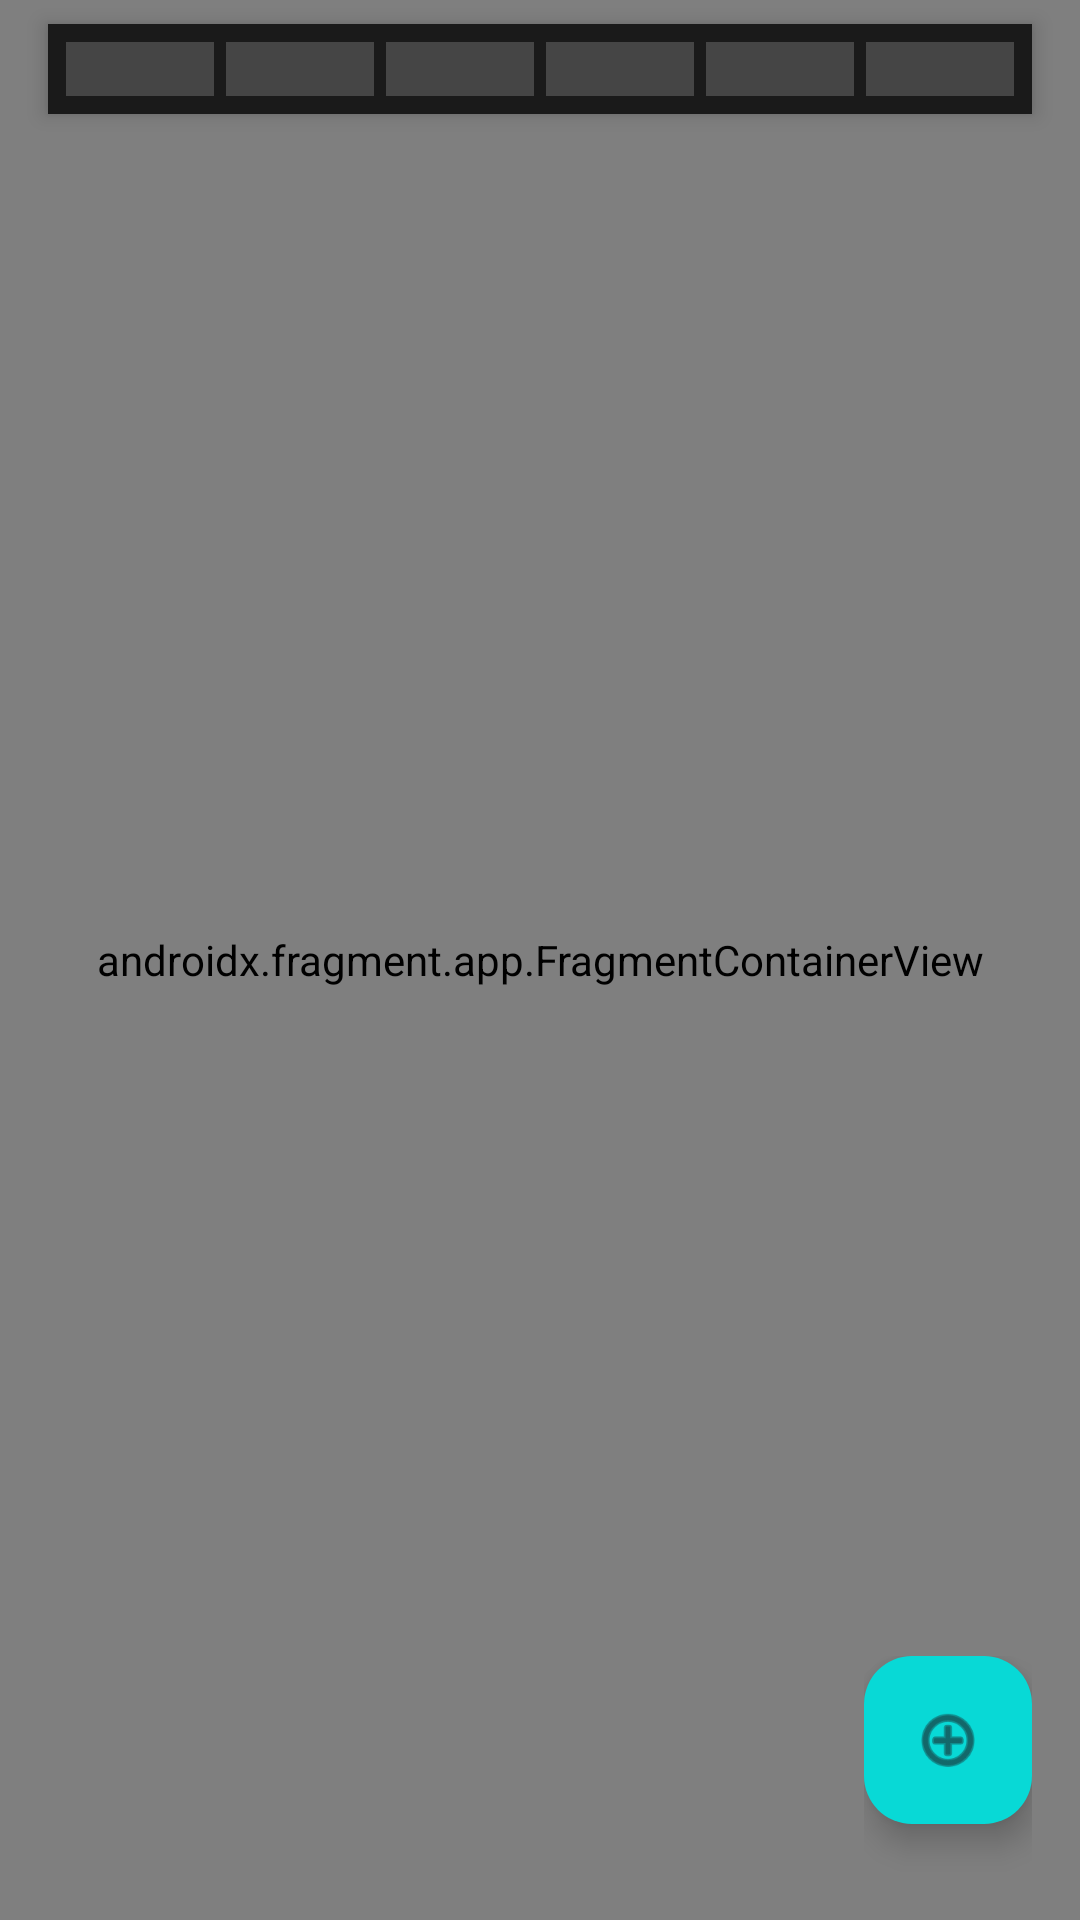

Android layout source for this screen:
<!-- AndroidManifest.xml: application theme Theme.TreasureMap -->
<!-- res/layout/activity_treasuremap.xml -->
<?xml version="1.0" encoding="utf-8"?>
<androidx.constraintlayout.widget.ConstraintLayout xmlns:android="http://schemas.android.com/apk/res/android"
    xmlns:app="http://schemas.android.com/apk/res-auto"
    xmlns:tools="http://schemas.android.com/tools"
    android:id="@+id/main"
    android:layout_width="match_parent"
    android:layout_height="match_parent"
    tools:context=".activities.TreasuremapActivity">

    <androidx.fragment.app.FragmentContainerView
        android:id="@+id/map"
        android:name="com.google.android.gms.maps.SupportMapFragment"
        android:layout_width="match_parent"
        android:layout_height="match_parent" />

    <include
        android:id="@+id/proxBarLayout"
        layout="@layout/proximity_bar" />

    <include
        android:id="@+id/profileLayout"
        layout="@layout/user_profile_card"
        android:layout_width="wrap_content"
        android:layout_height="wrap_content"
        android:visibility="gone"
        app:layout_constraintTop_toTopOf="parent"
        app:layout_constraintBottom_toBottomOf="parent"
        app:layout_constraintStart_toStartOf="parent"
        app:layout_constraintEnd_toEndOf="parent" />

    <include
        android:id="@+id/controlLayout"
        layout="@layout/ui_bar"
        android:layout_width="wrap_content"
        android:layout_height="wrap_content"
        app:layout_constraintEnd_toEndOf="parent"
        app:layout_constraintBottom_toBottomOf="parent" />

    <include
        android:id="@+id/addTreasureLayout"
        layout="@layout/treasure_create_card"
        android:layout_width="0dp"
        android:layout_height="wrap_content"
        android:visibility="gone"
        app:layout_constraintTop_toTopOf="parent"
        app:layout_constraintBottom_toBottomOf="parent"
        app:layout_constraintStart_toStartOf="parent"
        app:layout_constraintEnd_toEndOf="parent" />

</androidx.constraintlayout.widget.ConstraintLayout>
<!-- res/layout/proximity_bar.xml (included above) -->
<?xml version="1.0" encoding="utf-8"?>
<androidx.constraintlayout.widget.ConstraintLayout xmlns:android="http://schemas.android.com/apk/res/android"
    xmlns:tools="http://schemas.android.com/tools"
    android:layout_width="match_parent"
    android:layout_height="match_parent"
    xmlns:app="http://schemas.android.com/apk/res-auto"
    android:fitsSystemWindows="true">

    <LinearLayout
        android:id="@+id/proxBarLayout"
        android:layout_width="match_parent"
        android:layout_height="30dp"
        android:layout_marginHorizontal="16dp"
        android:layout_marginTop="8dp"
        android:background="#1A1A1A"
        android:elevation="4dp"
        android:orientation="horizontal"
        android:padding="4dp"
        app:layout_constraintTop_toTopOf="parent"
        tools:layout_editor_absoluteX="16dp">

        <View
            android:id="@+id/light1"
            android:layout_width="0dp"
            android:layout_height="match_parent"
            android:layout_margin="2dp"
            android:layout_weight="1"
            android:alpha="0.3"
            android:background="@android:color/darker_gray" />

        <View
            android:id="@+id/light2"
            android:layout_width="0dp"
            android:layout_height="match_parent"
            android:layout_margin="2dp"
            android:layout_weight="1"
            android:alpha="0.3"
            android:background="@android:color/darker_gray" />

        <View
            android:id="@+id/light3"
            android:layout_width="0dp"
            android:layout_height="match_parent"
            android:layout_margin="2dp"
            android:layout_weight="1"
            android:alpha="0.3"
            android:background="@android:color/darker_gray" />

        <View
            android:id="@+id/light4"
            android:layout_width="0dp"
            android:layout_height="match_parent"
            android:layout_margin="2dp"
            android:layout_weight="1"
            android:alpha="0.3"
            android:background="@android:color/darker_gray" />

        <View
            android:id="@+id/light5"
            android:layout_width="0dp"
            android:layout_height="match_parent"
            android:layout_margin="2dp"
            android:layout_weight="1"
            android:alpha="0.3"
            android:background="@android:color/darker_gray" />

        <View
            android:id="@+id/light6"
            android:layout_width="0dp"
            android:layout_height="match_parent"
            android:layout_margin="2dp"
            android:layout_weight="1"
            android:alpha="0.3"
            android:background="@android:color/darker_gray" />

    </LinearLayout>
</androidx.constraintlayout.widget.ConstraintLayout>
<!-- res/layout/user_profile_card.xml (included above) -->
<?xml version="1.0" encoding="utf-8"?>
<androidx.constraintlayout.widget.ConstraintLayout
    xmlns:android="http://schemas.android.com/apk/res/android"
    xmlns:app="http://schemas.android.com/apk/res-auto"
    android:layout_width="match_parent"
    android:layout_height="match_parent"
    android:background="@color/color_dark"
    android:clickable="true"
    android:focusable="true">

    <com.google.android.material.card.MaterialCardView
        android:id="@+id/profileCard"
        android:layout_width="320dp"
        android:layout_height="wrap_content"
        app:cardBackgroundColor="@color/color_semi_dark"
        app:cardCornerRadius="16dp"
        app:cardElevation="12dp"
        app:strokeColor="@color/color_accent"
        app:strokeWidth="1dp"
        app:layout_constraintBottom_toBottomOf="parent"
        app:layout_constraintEnd_toEndOf="parent"
        app:layout_constraintStart_toStartOf="parent"
        app:layout_constraintTop_toTopOf="parent">

        <LinearLayout
            android:layout_width="match_parent"
            android:layout_height="wrap_content"
            android:gravity="center_horizontal"
            android:orientation="vertical"
            android:padding="24dp">

            <com.google.android.material.imageview.ShapeableImageView
                android:id="@+id/profileAvatar"
                android:layout_width="80dp"
                android:layout_height="80dp"
                android:layout_marginBottom="16dp"
                android:padding="2dp"
                android:src="@android:drawable/ic_menu_gallery"
                app:shapeAppearanceOverlay="@style/ShapeAppearance.MaterialComponents.SmallComponent"
                app:strokeColor="@color/color_accent"
                app:strokeWidth="2dp" />

            <TextView
                android:id="@+id/profileUsername"
                android:layout_width="wrap_content"
                android:layout_height="wrap_content"
                android:text=""
                android:textColor="@color/text_primary"
                android:textSize="22sp"
                android:textStyle="bold" />

            <TextView
                android:id="@+id/profileId"
                android:layout_width="wrap_content"
                android:layout_height="wrap_content"
                android:layout_marginBottom="24dp"
                android:alpha="0.6"
                android:text="ID: "
                android:textColor="@color/text_secondary"
                android:textSize="10sp" />

            <LinearLayout
                android:layout_width="match_parent"
                android:layout_height="wrap_content"
                android:baselineAligned="false"
                android:orientation="horizontal">

                <LinearLayout
                    android:layout_width="0dp"
                    android:layout_height="wrap_content"
                    android:layout_weight="1"
                    android:gravity="center"
                    android:orientation="vertical">
                    <TextView
                        android:id="@+id/txtFoundCount"
                        android:layout_width="wrap_content"
                        android:layout_height="wrap_content"
                        android:text="0"
                        android:textColor="@color/color_accent"
                        android:textSize="20sp"
                        android:textStyle="bold" />
                    <TextView
                        android:layout_width="wrap_content"
                        android:layout_height="wrap_content"
                        android:text="Found"
                        android:textColor="@color/text_secondary"
                        android:textSize="12sp" />
                </LinearLayout>

                <View
                    android:layout_width="1dp"
                    android:layout_height="30dp"
                    android:layout_gravity="center"
                    android:background="@color/color_dark" />

                <LinearLayout
                    android:layout_width="0dp"
                    android:layout_height="wrap_content"
                    android:layout_weight="1"
                    android:gravity="center"
                    android:orientation="vertical">
                    <TextView
                        android:id="@+id/txtCreatedCount"
                        android:layout_width="wrap_content"
                        android:layout_height="wrap_content"
                        android:text="0"
                        android:textColor="@color/color_accent"
                        android:textSize="20sp"
                        android:textStyle="bold" />
                    <TextView
                        android:layout_width="wrap_content"
                        android:layout_height="wrap_content"
                        android:text="Created"
                        android:textColor="@color/text_secondary"
                        android:textSize="12sp" />
                </LinearLayout>

            </LinearLayout>

        </LinearLayout>
    </com.google.android.material.card.MaterialCardView>
</androidx.constraintlayout.widget.ConstraintLayout>
<!-- res/layout/ui_bar.xml (included above) -->
<?xml version="1.0" encoding="utf-8"?>
<androidx.coordinatorlayout.widget.CoordinatorLayout
    xmlns:android="http://schemas.android.com/apk/res/android"
    xmlns:app="http://schemas.android.com/apk/res-auto"
    xmlns:tools="http://schemas.android.com/tools"
    android:layout_width="match_parent"
    android:layout_height="match_parent">

    <LinearLayout
        android:id="@+id/controlContainer"
        android:layout_width="match_parent"
        android:layout_height="wrap_content"
        android:layout_gravity="bottom"
        android:layout_margin="16dp"
        android:orientation="vertical">

        <LinearLayout
            android:id="@+id/menuContainer"
            android:layout_width="wrap_content"
            android:layout_height="wrap_content"
            android:layout_gravity="end"
            android:gravity="end"
            android:orientation="vertical">

            <LinearLayout
                android:id="@+id/expandableMenu"
                android:layout_width="wrap_content"
                android:layout_height="wrap_content"
                android:gravity="end"
                android:orientation="vertical"
                android:visibility="gone"
                tools:visibility="visible">

                <com.google.android.material.floatingactionbutton.FloatingActionButton
                    android:id="@+id/btnProfile"
                    android:layout_width="wrap_content"
                    android:layout_height="wrap_content"
                    android:layout_marginBottom="12dp"
                    android:contentDescription="@string/profile"
                    app:backgroundTint="@color/color_semi_dark"
                    app:fabSize="mini"
                    app:srcCompat="@android:drawable/ic_menu_report_image"
                    app:tint="@color/color_accent" />

                <com.google.android.material.floatingactionbutton.FloatingActionButton
                    android:id="@+id/btnToggleAdd"
                    android:layout_width="wrap_content"
                    android:layout_height="wrap_content"
                    android:layout_marginBottom="12dp"
                    android:contentDescription="@string/add_treasure"
                    app:backgroundTint="@color/color_semi_dark"
                    app:fabSize="mini"
                    app:srcCompat="@android:drawable/ic_input_add"
                    app:tint="@color/color_accent" />
            </LinearLayout>

            <com.google.android.material.floatingactionbutton.FloatingActionButton
                android:id="@+id/btnMenuToggle"
                android:layout_width="wrap_content"
                android:layout_height="wrap_content"
                android:layout_marginBottom="16dp"
                android:contentDescription="@string/togglemenu"
                app:backgroundTint="@color/color_accent"
                app:fabSize="normal"
                app:srcCompat="@android:drawable/ic_menu_add"
                app:tint="@color/color_dark" />
        </LinearLayout>

    </LinearLayout>
</androidx.coordinatorlayout.widget.CoordinatorLayout>
<!-- res/layout/treasure_create_card.xml (included above) -->
<?xml version="1.0" encoding="utf-8"?>
<androidx.constraintlayout.widget.ConstraintLayout xmlns:android="http://schemas.android.com/apk/res/android"
    xmlns:app="http://schemas.android.com/apk/res-auto"
    xmlns:tools="http://schemas.android.com/tools"
    android:id="@+id/main"
    android:layout_width="match_parent"
    android:layout_height="match_parent"
    android:background="@color/color_dark"> <com.google.android.material.card.MaterialCardView
    android:layout_width="0dp"
    android:layout_height="wrap_content"
    android:layout_margin="32dp"
    app:cardBackgroundColor="@color/color_semi_dark" app:cardCornerRadius="16dp"
    app:cardElevation="12dp"
    app:layout_constraintBottom_toBottomOf="parent"
    app:layout_constraintEnd_toEndOf="parent"
    app:layout_constraintStart_toStartOf="parent"
    app:layout_constraintTop_toTopOf="parent">

    <LinearLayout
        android:layout_width="match_parent"
        android:layout_height="wrap_content"
        android:orientation="vertical"
        android:padding="16dp">

        <TextView
            android:layout_width="match_parent"
            android:layout_height="wrap_content"
            android:gravity="center"
            android:paddingBottom="12dp"
            android:text="@string/add_treasure"
            android:textColor="@color/text_primary"
            android:textSize="20sp"
            android:textStyle="bold" />

        <EditText
            android:id="@+id/treasureNameField"
            android:layout_width="match_parent"
            android:layout_height="48dp"
            android:layout_margin="8dp"
            android:hint="@string/hint_enterTreasureName"
            android:inputType="text"
            android:padding="8dp"
            android:textColor="@color/text_primary"
            android:textColorHint="@color/text_secondary"
            android:backgroundTint="@color/color_accent" />

        <EditText
            android:id="@+id/treasureDescriptionField"
            android:layout_width="match_parent"
            android:layout_height="112dp"
            android:layout_margin="8dp"
            android:gravity="top"
            android:hint="@string/hint_enterTreasureDescription"
            android:inputType="textMultiLine"
            android:padding="8dp"
            android:textColor="@color/text_primary"
            android:textColorHint="@color/text_secondary"
            android:backgroundTint="@color/color_accent" />

        <Button
            android:id="@+id/btnAddTreasure"
            android:layout_width="match_parent"
            android:layout_height="wrap_content"
            android:layout_marginHorizontal="8dp"
            android:layout_marginTop="16dp"
            android:backgroundTint="@color/color_accent"
            android:text="@string/button_addTreasure"
            android:textColor="@color/color_dark"
            android:textStyle="bold" />

        <Button
            android:id="@+id/btnCancelTreasure"
            style="@style/Widget.MaterialComponents.Button.TextButton"
            android:layout_width="match_parent"
            android:layout_height="wrap_content"
            android:layout_marginHorizontal="8dp"
            android:text="@string/button_cancel"
            android:textColor="@color/text_secondary" />

    </LinearLayout>
</com.google.android.material.card.MaterialCardView>

</androidx.constraintlayout.widget.ConstraintLayout>
<!-- resources referenced by this layout -->
<resources>
  <color name="color_accent">#08D9D6</color>
  <color name="color_dark">#1A1C22</color>
  <color name="color_semi_dark">#252A34</color>
  <color name="text_primary">#EEEEEE</color>
  <color name="text_secondary">#9DA7B1</color>
  <string name="add_treasure">Add Treasure</string>
  <string name="button_addTreasure">Create Treasure</string>
  <string name="button_cancel">Cancel</string>
  <string name="hint_enterTreasureDescription">Treasure Description</string>
  <string name="hint_enterTreasureName">Treasure Name</string>
  <string name="profile">Profile View</string>
  <string name="togglemenu">Toggle Menu</string>
  
      // my id from the googleservice json
  <style name="Theme.TreasureMap" parent="Base.Theme.TreasureMap" />
  <style name="Base.Theme.TreasureMap" parent="Theme.Material3.DayNight.NoActionBar">
          
          
      </style>
</resources>
